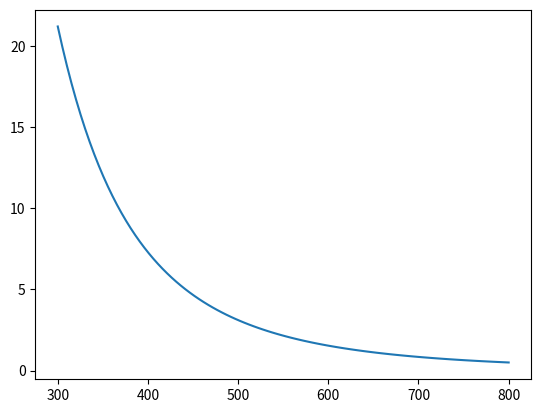

Python code for this plot:
%matplotlib inline
import numpy as np
import matplotlib.pyplot as plt
from scipy.special import spherical_jn, spherical_yn

def simulate():
    wavelengths = np.linspace(300, 800, 100)
    eps_m = 1.0
    radius = 20.0
    
    wp = 1.37e16
    gamma = 1.05e14
    c = 3e8
    
    C_sca = []
    for wl in wavelengths:
        w = 2 * np.pi * c / (wl * 1e-9)
        eps_Au = 1 - wp**2 / (w**2 + 1j * gamma * w)
        
        m = np.sqrt(eps_Au / eps_m)
        x = 2 * np.pi * radius * np.sqrt(eps_m) / wl
        
        j1 = spherical_jn(1, x)
        y1 = spherical_yn(1, x)
        h1 = j1 + 1j*y1
        jm1 = spherical_jn(1, m*x)
        
        a1 = (m**2 * jm1 * (x*j1 + j1) - j1 * (m*x*jm1 + jm1)) / (m**2 * jm1 * (x*h1 + h1) - h1 * (m*x*jm1 + jm1))
        C_sca.append((2 * np.pi / (2 * np.pi / wl)**2) * 3 * np.abs(a1)**2)
        
    plt.plot(wavelengths, C_sca)
    plt.savefig("plasmonics.png")

if __name__ == '__main__': simulate()
